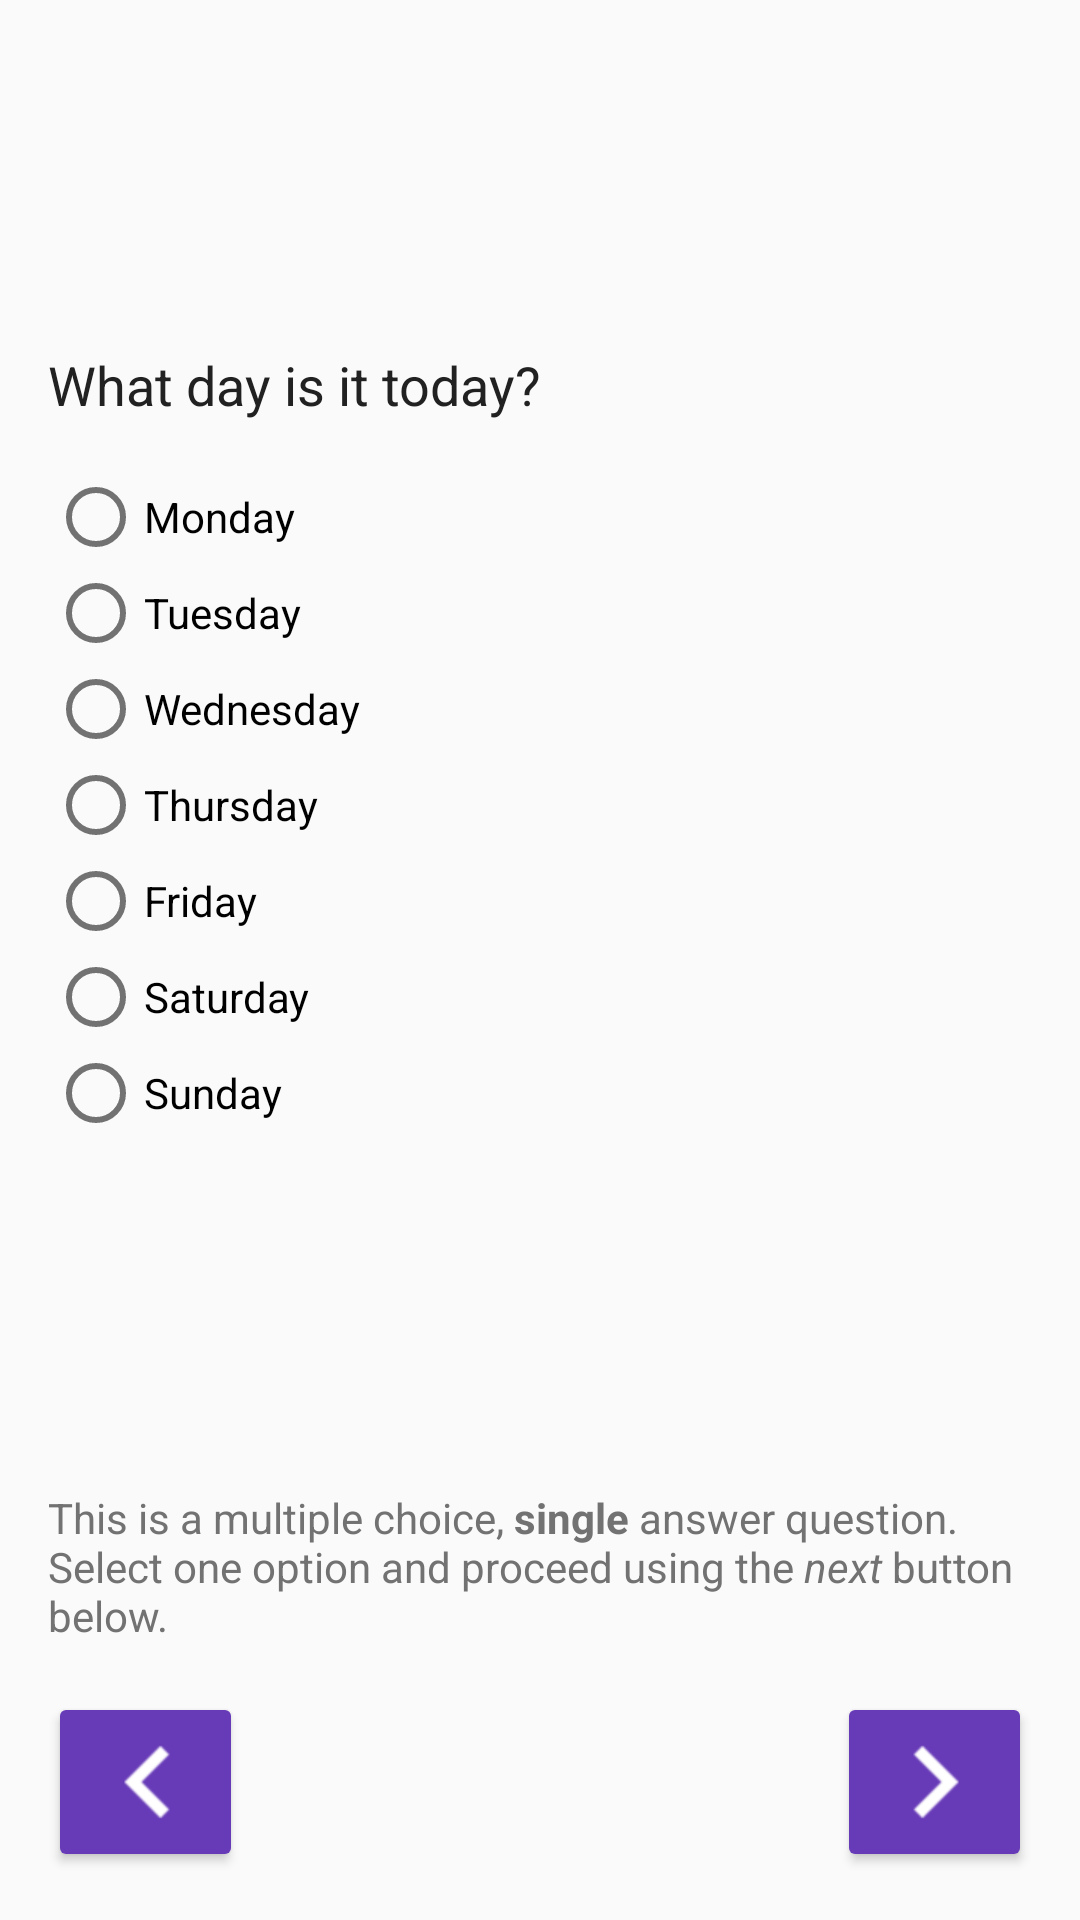

Layout XML and referenced resources for this Android screen:
<!-- AndroidManifest.xml: application theme AppTheme -->
<!-- res/layout/activity_demo_multi_choice__single.xml -->
<RelativeLayout xmlns:android="http://schemas.android.com/apk/res/android"
    xmlns:tools="http://schemas.android.com/tools"
    android:layout_width="match_parent"
    android:layout_height="match_parent"
    tools:context="informatics.uk.ac.ed.track.esm.activities.DemoMultiChoice_Single">

    <RelativeLayout
        android:layout_width="match_parent"
        android:layout_height="match_parent"
        style="@style/BodyLayout"
        android:id="@+id/bodyLayout"
        android:layout_alignParentLeft="true"
        android:layout_alignParentStart="true"
        android:layout_alignParentBottom="true">

        <ScrollView
            android:layout_width="match_parent"
            android:layout_height="wrap_content"
            android:id="@+id/scrollView2"
            android:layout_gravity="center_horizontal"
            android:fillViewport="true"
            android:layout_above="@+id/txtViewExp"
            android:layout_alignParentTop="true">

            <LinearLayout
                android:orientation="vertical"
                android:layout_width="match_parent"
                android:layout_height="wrap_content"
                android:gravity="left|center_vertical">

                <TextView
                    android:layout_width="wrap_content"
                    android:layout_height="wrap_content"
                    android:textAppearance="?android:attr/textAppearanceMedium"
                    android:text="@string/demoMultiChoiceSingleQuestion"
                    android:id="@+id/textView8"
                    style="@style/QuestionText" />

                <RadioGroup
                    android:layout_width="match_parent"
                    android:layout_height="wrap_content"
                    android:id="@+id/rdGrp">

                    <RadioButton
                        android:layout_width="match_parent"
                        android:layout_height="wrap_content"
                        android:text="@string/mon"
                        android:id="@+id/radioButton"
                        android:checked="false" />

                    <RadioButton
                        android:layout_width="match_parent"
                        android:layout_height="wrap_content"
                        android:text="@string/tue"
                        android:id="@+id/radioButton2" />

                    <RadioButton
                        android:layout_width="match_parent"
                        android:layout_height="wrap_content"
                        android:text="@string/wed"
                        android:id="@+id/radioButton3" />

                    <RadioButton
                        android:layout_width="match_parent"
                        android:layout_height="wrap_content"
                        android:text="@string/thu"
                        android:id="@+id/radioButton4" />

                    <RadioButton
                        android:layout_width="match_parent"
                        android:layout_height="wrap_content"
                        android:text="@string/fri"
                        android:id="@+id/radioButton5" />

                    <RadioButton
                        android:layout_width="match_parent"
                        android:layout_height="wrap_content"
                        android:text="@string/sat"
                        android:id="@+id/radioButton6" />

                    <RadioButton
                        android:layout_width="match_parent"
                        android:layout_height="wrap_content"
                        android:text="@string/sun"
                        android:id="@+id/radioButton7" />
                </RadioGroup>

            </LinearLayout>
        </ScrollView>

        <Button
            android:layout_width="@dimen/navigation_button_width"
            android:layout_height="wrap_content"
            android:id="@+id/btnNext"
            android:layout_gravity="right"
            android:layout_alignParentBottom="true"
            android:layout_alignParentRight="true"
            android:layout_alignParentEnd="true"
            android:gravity="center"
            android:theme="@style/RaisedButtonColoured_Next" />

        <Button
            android:layout_width="@dimen/navigation_button_width"
            android:layout_height="wrap_content"
            android:id="@+id/btnPrevious"
            android:layout_gravity="right"
            android:gravity="center"
            android:theme="@style/RaisedButtonColoured_Previous"
            android:layout_alignParentBottom="true"
            android:layout_alignParentLeft="true"
            android:layout_alignParentStart="true"/>

        <TextView
            android:layout_width="wrap_content"
            android:layout_height="wrap_content"
            android:textAppearance="?android:attr/textAppearanceSmall"
            android:text="@string/demoMultiChoiceSingleExplanation"
            android:id="@+id/txtViewExp"
            style="@style/ExplanationText"
            android:layout_above="@+id/btnNext"
            android:layout_alignParentLeft="true"
            android:layout_alignParentStart="true" />

    </RelativeLayout>

</RelativeLayout>
<!-- resources referenced by this layout -->
<resources>
  <dimen name="navigation_button_width">65dp</dimen>
  <string name="demoMultiChoiceSingleExplanation">This is a multiple choice,
          <b>single</b> answer question.
          Select one option and proceed using the <i>next</i> button below.</string>
  <string name="demoMultiChoiceSingleQuestion">What day is it today?</string>
  <string name="fri">Friday</string>
  <string name="mon">Monday</string>
  <string name="sat">Saturday</string>
  <string name="sun">Sunday</string>
  <string name="thu">Thursday</string>
  <string name="tue">Tuesday</string>
  <string name="wed">Wednesday</string>
  <style name="BodyLayout">
          <item name="android:paddingLeft">@dimen/activity_horizontal_margin</item>
          <item name="android:paddingRight">@dimen/activity_horizontal_margin</item>
          <item name="android:paddingTop">@dimen/activity_vertical_margin</item>
          <item name="android:paddingBottom">@dimen/activity_vertical_margin</item>
      </style>
  <style name="ExplanationText" parent="android:style/TextAppearance.Small">
          <item name="android:layout_marginTop">16dp</item>
          <item name="android:layout_marginBottom">16dp</item>
      </style>
  <style name="QuestionText" parent="MediumText">
          <item name="android:layout_marginBottom">@dimen/bottom_margin</item>
      </style>
  <style name="RaisedButtonColoured_Next" parent="RaisedButtonColoured">
          <item name="android:drawableRight">@drawable/ic_ic_ic_navigate_next_white_large_24dp</item>
      </style>
  <style name="RaisedButtonColoured_Previous" parent="RaisedButtonColoured">
          <item name="android:drawableRight">@drawable/ic_ic_ic_navigate_before_white_large_24dp</item>
      </style>
  <dimen name="activity_horizontal_margin">16dp</dimen>
  <dimen name="activity_vertical_margin">16dp</dimen>
  <style name="MediumText" parent="TextAppearance.AppCompat.Medium">
          <item name="android:textColor">@color/primary_text</item>
      </style>
  <dimen name="bottom_margin">@dimen/activity_horizontal_margin</dimen>
  <style name="RaisedButtonColoured" parent="Widget.AppCompat.Button">
          <item name="colorButtonNormal">@color/primary</item>
          <item name="android:textColor">@color/text_icons</item>
          <item name="colorControlHighlight">@color/accent</item>
          <item name="colorControlActivated">@color/primary_dark</item>
      </style>
  <color name="primary">@color/dark_purple_500</color>
  <color name="primary_dark">@color/dark_purple_700</color>
  <color name="accent">@color/blue_A200</color>
  <color name="primary_text">#212121</color>
  <color name="secondary_text">#727272</color>
  <color name="purple_500">#9C27B0</color>
  <style name="LargeText" parent="TextAppearance.AppCompat.Large">
      </style>
  <style name="SmallText" parent="TextAppearance.AppCompat.Small">
      </style>
  <style name="DialogTheme" parent="Base.Theme.AppCompat.Light.Dialog">
          <item name="colorPrimary">@color/primary</item>
          <item name="colorPrimaryDark">@color/primary_dark</item>
          <item name="colorAccent">@color/accent</item>
      </style>
  <style name="TextViewSpinnerItem" parent="@android:style/Widget.TextView.SpinnerItem">
          <item name="android:paddingLeft">0dp</item>
          <item name="android:paddingRight">8dp</item>
      </style>
  <color name="text_icons">#ffffff</color>
  <color name="dark_purple_500">#673AB7</color>
  <color name="dark_purple_700">#512DA8</color>
  <color name="blue_A200">#448AFF</color>
</resources>
